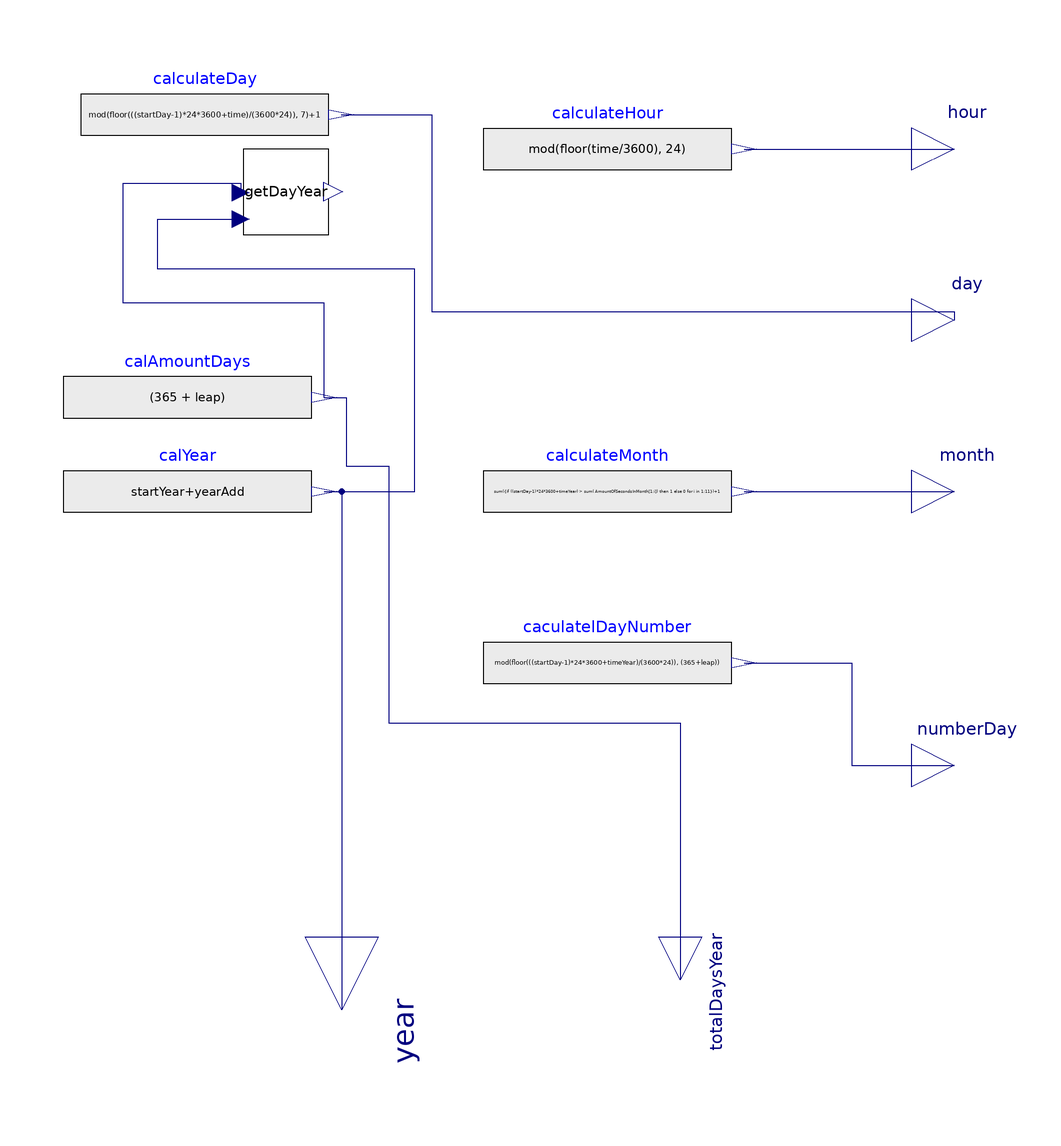

This picture is the connection diagram that the Modelica source below describes through its graphical annotations.

model ReturnDate "Returns different parameters related to time: number of day, month and year"
//INPUTS
  parameter Integer startDay   "default 1 jan";
  parameter Integer startYear "To chech if the year is a leap year. Necessary when to compare with measurement data";
  //INTERNAL VARIABLES
protected
  Real leap;
  Real totalSecondsOneYear;
  Real totalSecondsPrevYear;
  Real timeYear;
  Real dayYear;
  Real yearAdd;
  Real AmountOfSecondsInMonth[12]=
  {31*24*3600,  (leap+28)*24*3600,  31*24*3600,  30*24*3600,
   31*24*3600,  30*24*3600,  31*24*3600,  31*24*3600,
   30*24*3600,  31*24*3600,  30*24*3600,  31*24*3600}   "Number of seconds per month";
  Real AmountOfDaysInMonth[12]=
  {31,  (leap+28),   31,   30,
   31,   30,   31,   31,
   30,   31,   30,   31}    "Number of days per month";
  Modelica.Blocks.Sources.RealExpression calculateHour(y=mod(floor(time/3600), 24))
    "returns hour between 0-24 "
    annotation (Placement(transformation(extent={{0,72},{58,96}})));
  Modelica.Blocks.Sources.RealExpression calculateDay(y=mod(floor(((startDay-1)*24*3600+time)/(3600*24)), 7)+1)
    "returns day between 1-7"
    annotation (Placement(transformation(extent={{-94,80},{-36,104}})));
  Modelica.Blocks.Sources.RealExpression calculateMonth(y=sum({if ((startDay-1)*24*3600+timeYear) > sum(
        AmountOfSecondsInMonth[1:i]) then 1 else 0 for i in 1:11})+1)
    "returns month between 1-12"
    annotation (Placement(transformation(extent={{0,-8},{58,16}})));
  Modelica.Blocks.Sources.RealExpression caculatelDayNumber(y=mod(floor(((startDay-1)*24*3600+timeYear)/(3600*24)),
        (365+leap))) "returns day between 1-366"
    annotation (Placement(transformation(extent={{0,-48},{58,-24}})));
  Modelica.Blocks.Sources.RealExpression calYear(y=startYear+yearAdd) "year"
    annotation (Placement(transformation(extent={{-98,-8},{-40,16}})));
  Modelica.Blocks.Sources.RealExpression calAmountDays(y=(365 + leap))
    "365 or 366"
    annotation (Placement(transformation(extent={{-98,14},{-40,38}})));
//OUTPUTS
public
  Modelica.Blocks.Interfaces.RealOutput hour "Output: returns hour between 0-24" annotation (
     Placement(transformation(extent={{100,74},{120,94}}), iconTransformation(
          extent={{100,74},{120,94}})));
  Modelica.Blocks.Interfaces.RealOutput day "Output: returns day between 1-7" annotation (
      Placement(transformation(extent={{100,34},{120,54}}),  iconTransformation(
          extent={{100,34},{120,54}})));
  Modelica.Blocks.Interfaces.RealOutput month "Output: returns month between 1-12"    annotation (Placement(transformation(extent={{100,-6},
            {120,14}}),
        iconTransformation(extent={{100,-6},{120,14}})));
  Modelica.Blocks.Interfaces.RealOutput numberDay "Output: returns day between 1-366"
    annotation (Placement(transformation(extent={{100,-70},{120,-50}}),
        iconTransformation(extent={{100,-64},{120,-44}})));
  Modelica.Blocks.Interfaces.RealOutput year "Output: returns years in the simulation starting from 1" annotation (
     Placement(transformation(extent={{-17,-17},{17,17}},
        rotation=-90,
        origin={-33,-117}),                                iconTransformation(
          extent={{-10,-10},{10,10}},
        rotation=-90,
        origin={-54,-110})));
  Modelica.Blocks.Interfaces.RealOutput totalDaysYear "Output: Total Amount of days in year (365 or 366)" annotation (Placement(transformation(
        extent={{-10,-10},{10,10}},
        rotation=-90,
        origin={46,-110}), iconTransformation(
        extent={{-10,-10},{10,10}},
        rotation=-90,
        origin={46,-110})));
  GetDayYear getDayYear
    annotation (Placement(transformation(extent={{-56,64},{-36,84}})));
 Real tussenresultaatDag;
equation
//Leap year: adapt number of days for that year
//---------------------------------------------------------
  if mod(startYear, 4) == 0 then
    if mod(startYear,100) == 0 then
      if mod(startYear,400) == 0 then
        leap = 1;
      else leap = 0;
      end if;
    else leap = 1;
    end if;
  else leap = 0;
  end if;
//Calculates the total amount of seconds in that year
totalSecondsOneYear = sum(AmountOfSecondsInMonth);
if timeYear==totalSecondsOneYear then
  timeYear = timeYear-totalSecondsOneYear;
else
  timeYear = time-delay(totalSecondsPrevYear,1);
end if;
if timeYear==totalSecondsOneYear then
  totalSecondsPrevYear  = ((floor(time/sum(AmountOfSecondsInMonth)))*sum(AmountOfSecondsInMonth));
else
  totalSecondsPrevYear  = floor(time/sum(AmountOfSecondsInMonth))*sum(AmountOfSecondsInMonth);
end if;
if timeYear==totalSecondsOneYear then
  yearAdd  = ((floor(time/sum(AmountOfSecondsInMonth)))*1);
else
  yearAdd  = floor(time/sum(AmountOfSecondsInMonth))*1;
end if;
dayYear = 365 + leap;
//---------------------------------------------------------
//Adapt day [1-7] based on the startday of that year
//---------------------------------------------------------
tussenresultaatDag = getDayYear.dayStartYear + startDay;
//if tussenresultaatDag > 7 then
//  day = tussenresultaatDag-7;
//else
//  day = tussenresultaatDag;
//end if;
  connect(calculateHour.y, hour) annotation (Line(points={{60.9,84},{110,84}}, color={0,0,127}));
  connect(calculateMonth.y, month)    annotation (Line(points={{60.9,4},{110,4}},   color={0,0,127}));
  connect(caculatelDayNumber.y, numberDay)
    annotation (Line(points={{60.9,-36},{86,-36},{86,-60},{110,-60}},
                                                  color={0,0,127}));
  connect(calYear.y, year) annotation (Line(points={{-37.1,4},{-33,4},{-33,
          -117}},     color={0,0,127}));
  connect(calAmountDays.y, totalDaysYear) annotation (Line(points={{-37.1,26},{-32,
          26},{-32,10},{-22,10},{-22,-50},{46,-50},{46,-110}},
                                                 color={0,0,127}));
  connect(calAmountDays.y, getDayYear.dayYear) annotation (Line(points={{-37.1,26},
          {-37.1,48},{-84,48},{-84,76},{-56.6,76},{-56.6,73.8}}, color={0,0,127}));
  connect(calYear.y, getDayYear.year) annotation (Line(points={{-37.1,4},{-16,4},
          {-16,56},{-76,56},{-76,67.6},{-56.6,67.6}}, color={0,0,127}));
  connect(calculateDay.y, day) annotation (Line(points={{-33.1,92},{-12,92},{-12,
          46},{110,46},{110,44}}, color={0,0,127}));
  annotation (Diagram(coordinateSystem(preserveAspectRatio=false, extent={{-100,
            -100},{100,100}})),           Icon(coordinateSystem(
          preserveAspectRatio=false, extent={{-100,-100},{100,100}}), graphics={
        Line(
          points={{40,92}},
          color={0,0,0},
          smooth=Smooth.None),
        Text(
          extent={{-100,14},{100,-6}},
          lineColor={0,0,255},
          textString="%name"),
        Rectangle(extent={{-100,100},{100,-100}}, lineColor={28,108,200}),
        Rectangle(extent={{-80,86},{-30,30}}, lineColor={28,108,200})}));
end ReturnDate;